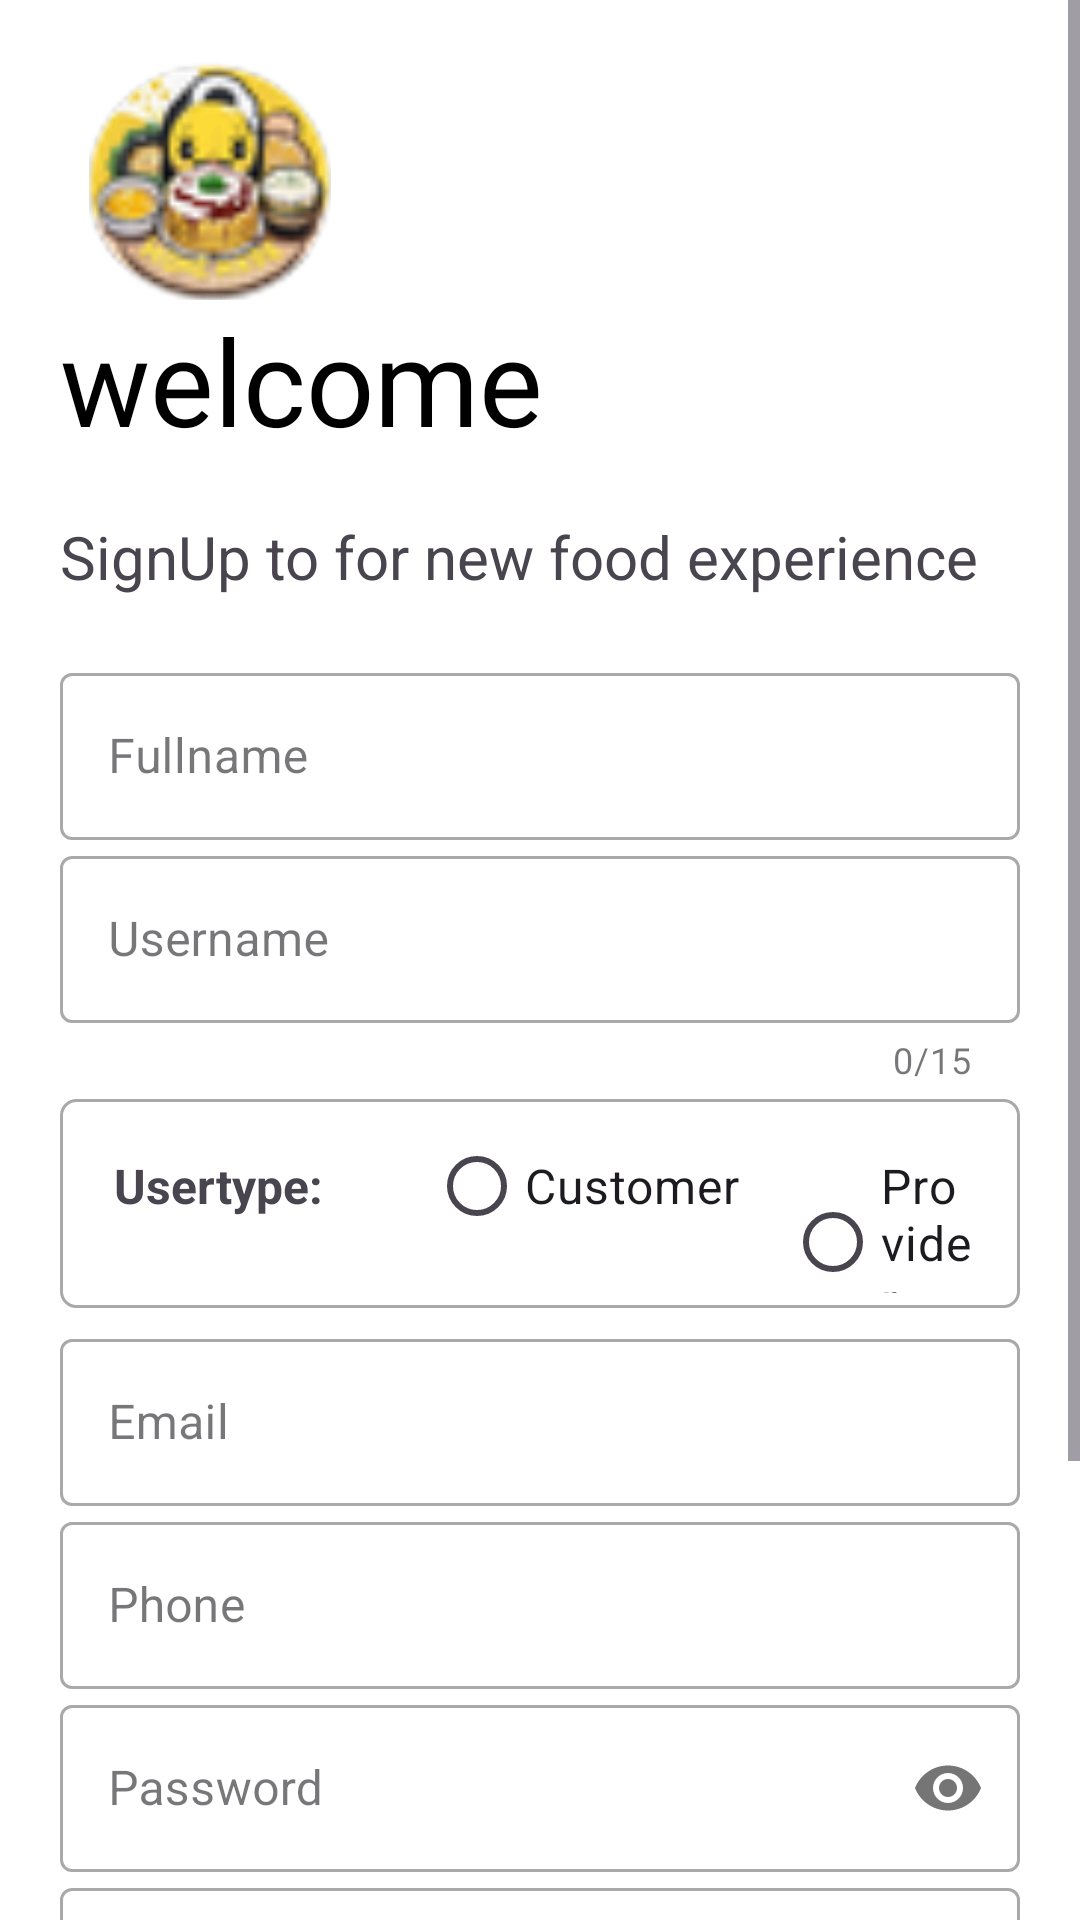

The Android layout XML behind this screen, and the referenced resources:
<!-- AndroidManifest.xml: application theme Theme.HomeMadeFood -->
<!-- res/layout/activity_sign_up.xml -->
<?xml version="1.0" encoding="utf-8"?>
<ScrollView
    xmlns:android="http://schemas.android.com/apk/res/android"
    xmlns:app="http://schemas.android.com/apk/res-auto"
    xmlns:tools="http://schemas.android.com/tools"
    android:layout_width="match_parent"
    android:layout_height="match_parent"
    tools:context=".SignUpActivity">

    <LinearLayout
        xmlns:android="http://schemas.android.com/apk/res/android"
        android:layout_width="match_parent"
        android:layout_height="match_parent"
        android:orientation="vertical"
        android:background="#fff"
        android:padding="20dp">

        <ImageView
            android:id="@+id/logoSignup"
            android:layout_width="100dp"
            android:layout_height="80dp"
            android:transitionName="logo_image"
            android:src="@drawable/food_logo" />

        <TextView
            android:id="@+id/logo_text_signup"
            android:layout_width="wrap_content"
            android:layout_height="72dp"
            android:fontFamily="@font/bungee"
            android:text="welcome"
            android:textColor="@color/black"
            android:textSize="40sp"
            android:transitionName="logo_text" />

        <TextView
            android:id="@+id/slogan_signup"
            android:layout_width="wrap_content"
            android:layout_height="wrap_content"
            android:text="SignUp to for new food experience"
            android:textSize="20sp"
            android:transitionName="slogan"/>

        <LinearLayout
            android:layout_width="match_parent"
            android:layout_height="wrap_content"
            android:layout_marginTop="20dp"
            android:layout_marginBottom="20dp"
            android:orientation="vertical">

            <com.google.android.material.textfield.TextInputLayout
                android:layout_width="match_parent"
                android:layout_height="wrap_content"
                android:id="@+id/fullname"
                android:hint="Fullname"
                style="@style/Widget.MaterialComponents.TextInputLayout.OutlinedBox">

                <com.google.android.material.textfield.TextInputEditText
                    android:layout_width="match_parent"
                    android:layout_height="wrap_content" />

            </com.google.android.material.textfield.TextInputLayout>

            <com.google.android.material.textfield.TextInputLayout
                android:layout_width="match_parent"
                android:layout_height="wrap_content"
                android:id="@+id/username_signup"
                android:hint="Username"
                app:counterEnabled="true"
                app:counterMaxLength="15"
                style="@style/Widget.MaterialComponents.TextInputLayout.OutlinedBox">

                <com.google.android.material.textfield.TextInputEditText
                    android:layout_width="match_parent"
                    android:layout_height="wrap_content" />

            </com.google.android.material.textfield.TextInputLayout>

            <RadioGroup
                android:layout_width="match_parent"
                android:layout_height="wrap_content"
                android:orientation="horizontal"
                android:id="@+id/userType"
                android:background="@drawable/white_box"
                android:layout_marginTop="5dp"
                android:layout_marginBottom="5dp"
                android:padding="5dp">

                <TextView
                    android:layout_width="wrap_content"
                    android:layout_height="wrap_content"
                    android:text="Usertype:"
                    android:padding="5dp"
                    android:textSize="16sp"
                    android:layout_marginStart="8dp"
                    android:layout_marginEnd="30dp"
                    android:textStyle="bold"/>

                <RadioButton
                    android:id="@+id/customer"
                    android:layout_width="wrap_content"
                    android:layout_height="wrap_content"
                    android:text="Customer"
                    android:textSize="16sp"
                    android:layout_marginEnd="15dp"
                    android:buttonTint="@color/black"/>

                <RadioButton
                    android:id="@+id/provider"
                    android:layout_width="wrap_content"
                    android:layout_height="wrap_content"
                    android:text="Provider"
                    android:textSize="16sp"
                    android:layout_marginEnd="10dp"
                    android:buttonTint="@color/black"/>

            </RadioGroup>

            <com.google.android.material.textfield.TextInputLayout
                android:layout_width="match_parent"
                android:layout_height="wrap_content"
                android:id="@+id/email"
                android:hint="Email"
                style="@style/Widget.MaterialComponents.TextInputLayout.OutlinedBox">

                <com.google.android.material.textfield.TextInputEditText
                    android:layout_width="match_parent"
                    android:layout_height="wrap_content"
                    android:inputType="textEmailAddress"/>

            </com.google.android.material.textfield.TextInputLayout>

            <com.google.android.material.textfield.TextInputLayout
                android:layout_width="match_parent"
                android:layout_height="wrap_content"
                android:id="@+id/phone"
                android:hint="Phone"
                style="@style/Widget.MaterialComponents.TextInputLayout.OutlinedBox">

                <com.google.android.material.textfield.TextInputEditText
                    android:layout_width="match_parent"
                    android:layout_height="wrap_content"
                    android:inputType="number"/>

            </com.google.android.material.textfield.TextInputLayout>

            <com.google.android.material.textfield.TextInputLayout
                android:layout_width="match_parent"
                android:layout_height="wrap_content"
                android:id="@+id/password_signup"
                style="@style/Widget.MaterialComponents.TextInputLayout.OutlinedBox"
                app:passwordToggleEnabled="true"
                android:hint="Password">

                <com.google.android.material.textfield.TextInputEditText
                    android:layout_width="match_parent"
                    android:layout_height="wrap_content"
                    android:inputType="textPassword" />

            </com.google.android.material.textfield.TextInputLayout>
            <com.google.android.material.textfield.TextInputLayout
                android:layout_width="match_parent"
                android:layout_height="wrap_content"
                android:id="@+id/confirm_password"
                style="@style/Widget.MaterialComponents.TextInputLayout.OutlinedBox"
                app:passwordToggleEnabled="true"
                android:hint="Confirm Password">

                <com.google.android.material.textfield.TextInputEditText
                    android:layout_width="match_parent"
                    android:layout_height="wrap_content"
                    android:inputType="textPassword" />

            </com.google.android.material.textfield.TextInputLayout>


            <Button
                android:id="@+id/go_signup"
                android:layout_width="match_parent"
                android:layout_height="wrap_content"
                android:text="GO"
                android:textColor="@color/white"
                android:layout_marginTop="5dp"
                android:layout_marginBottom="5dp"
                android:paddingTop="5dp"
                android:transitionName="go_button"
                android:paddingBottom="5dp"/>

            <Button
                android:id="@+id/call_login"
                android:layout_width="match_parent"
                android:layout_height="wrap_content"
                android:background="#00000000"
                android:textColor="#000"
                android:fontFamily="@font/antic"
                android:text="Already have an account? LOG IN"
                android:transitionName="log_sign"
                android:layout_margin="5dp" />

        </LinearLayout>

    </LinearLayout>

</ScrollView>
<!-- resources referenced by this layout -->
<resources>
  <color name="black">#FF000000</color>
  <color name="white">#FFFFFFFF</color>
  <!-- drawable food_logo: png bitmap (drawable-hdpi, 874303 bytes) -->
  <!-- drawable white_box (drawable) -->
  <?xml version="1.0" encoding="utf-8"?>
  <shape xmlns:android="http://schemas.android.com/apk/res/android"
      android:shape="rectangle">
  
      <corners android:radius="5dp" />
      <stroke
          android:color="#A9A9A9"
          android:width="1dp" />
      <solid
          android:color="@color/white"/>
  
  </shape>
  <style name="Theme.HomeMadeFood" parent="Base.Theme.HomeMadeFood" />
  <style name="Base.Theme.HomeMadeFood" parent="Theme.Material3.DayNight.NoActionBar">
          
           <item name="colorPrimary">@color/black</item>
      </style>
</resources>
